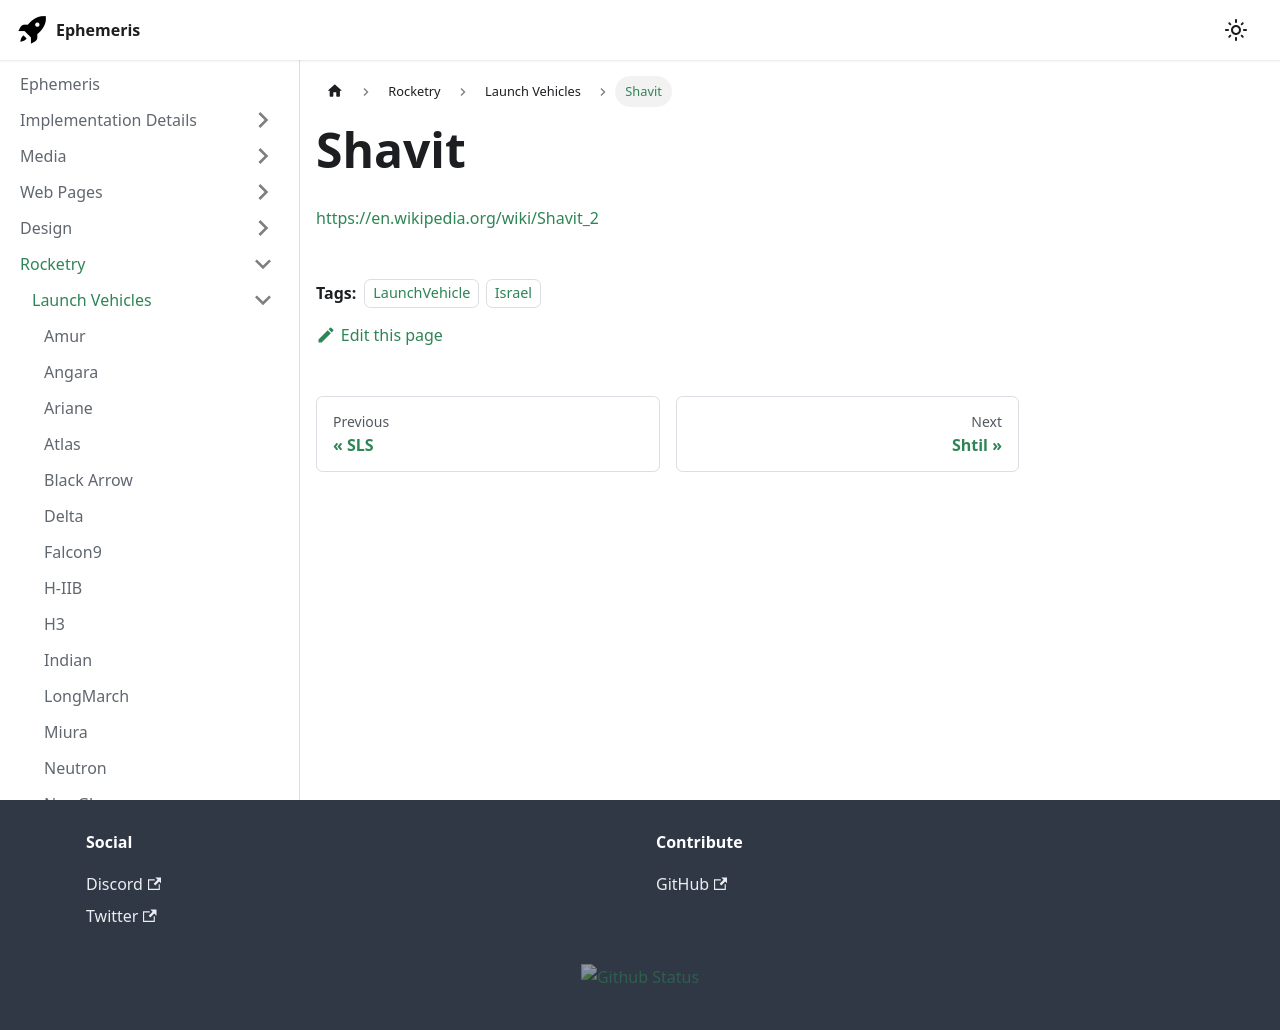

repository: martindevans/EphemerisNotes · page: Rocketry/LaunchVehicles/Shavit/index.html · generator: docusaurus

---
tags:
    - LaunchVehicle
    - Israel
---

https://en.wikipedia.org/wiki/Shavit_2
